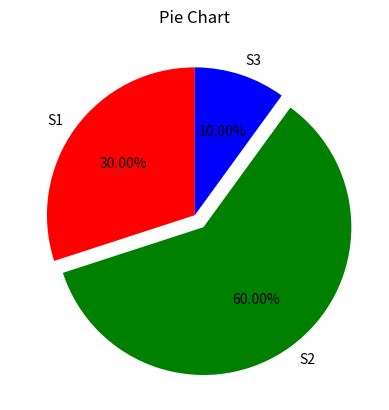

Reproduce this figure in Python.
# Pie Chart
import matplotlib.pyplot as plt
labels = 'S1', 'S2', 'S3'
# label is type of tuple of array
Section =[30, 60, 10]
colors = ['r', 'g', 'b']
plt.pie(Section, labels=labels, colors=colors, startangle=90, explode=(0, 0.1, 0), autopct='%1.2f%%')

plt.title("Pie Chart")
plt.show()
